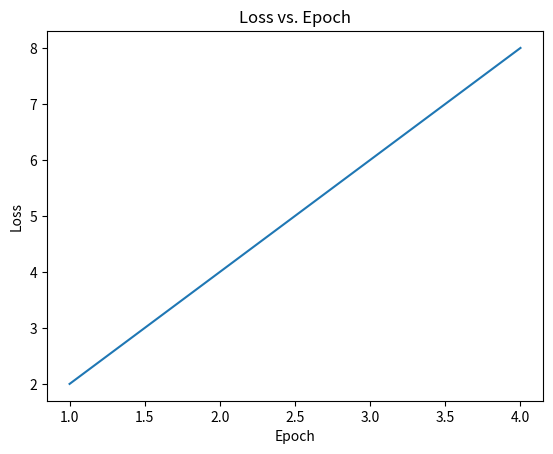

Reproduce this figure in Python.
import matplotlib.pyplot as plt

def save_loss_plot(data_list, file_path):
    epochs = [item[0] for item in data_list]
    losses = [item[1] for item in data_list]

    plt.plot(epochs, losses)
    plt.xlabel('Epoch')
    plt.ylabel('Loss')
    plt.title('Loss vs. Epoch')

    plt.savefig(file_path)
    plt.close()
    
if __name__== '__main__':
    data_list = [[1, 2], [2, 4], [3, 6], [4, 8]]
    save_loss_plot(data_list, 'test.png')
